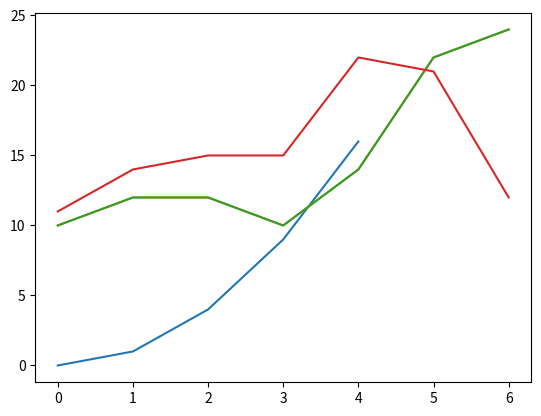

Reproduce this figure in Python. (Note: this script raises an exception after producing the figure.)
#Lesson Goals:
# Creating a line graph from data
# Changing the appearance of the line
# Zooming in on different parts of the axis
# Putting labels on titles and axes
# Creating a more complex figure layout
# Adding legends to graphs
# Changing tick labels and positions
# Saving what you’ve made

from matplotlib import pyplot as plt

# Basic Line Plot
x_values = [0, 1, 2, 3, 4]
y_values = [0, 1, 4, 9, 16]
plt.plot(x_values, y_values)
plt.show()

days = list(range(7))
money_spent = [10,12,12,10,14,22,24]

# Plot days on the x-axis and money_spent on the y-axis using plt.plot().
plt.plot(days, money_spent)
plt.show()

# We can also have multiple line plots displayed on the same set of axes.
money_spent_2 = [11, 14, 15, 15, 22, 21, 12]
# Plot your money:
plt.plot(days, money_spent)
# Plot your friend's money:
plt.plot(days, money_spent_2)
# Display the result:
plt.show()

# We have defined lists called time, revenue, and costs. Plot revenue vs time.
# Plot costs vs time on the same plot.

revenue = [200, 400, 650, 800, 850]
costs = [150, 500, 550, 550, 560]

plt.plot(time, revenue)
plt.plot(time, costs)
plt.show()

# Linestyles
# We can specify a different color for a line by using the keyword color with either an HTML color name or a HEX code:
plt.plot(days, money_spent, color='green')
plt.plot(days, money_spent_2, color='#AAAAAA')

# We can also make a line dotted or dashed using the keyword linestyle.
# Dashed:
plt.plot(x_values, y_values, linestyle='--')
# Dotted:
plt.plot(x_values, y_values, linestyle=':')
# No line:
plt.plot(x_values, y_values, linestyle='')

# We can also add a marker using the keyword marker:
# A circle:
plt.plot(x_values, y_values, marker='o')
# A square:
plt.plot(x_values, y_values, marker='s')
# A star:
plt.plot(x_values, y_values, marker='*')

# Plot revenue vs. time as a purple ('purple'), dashed ('--') line.
plt.plot(revenue, time, color = 'purple', linestyle = '--')
#Plot costs vs. time as a line with the HEX color #82edc9 and square ('s') markers.
plt.plot(costs, time, color = '#82edc9', marker = 's')

plt.show()

# Axis and Labels
# Sometimes, it can be helpful to zoom in or out of the plot, especially if there is some detail we want to address. To zoom, we can use plt.axis(). We use plt.axis() by feeding it a list as input. This list should contain:

# The minimum x-value displayed
# The maximum x-value displayed
# The minimum y-value displayed
# The maximum y-value displayed
# plt.axis([x_min, x_max, y_min, y_max])
x = range(12)
y = [3000, 3005, 3010, 2900, 2950, 3050, 3000, 3100, 2980, 2980, 2920, 3010]
plt.plot(x, y)
plt.axis([0,12,2900,3100])

plt.show()

# Labeling the Axes
# We can label the x- and y- axes by using plt.xlabel() and plt.ylabel(). The plot title can be set by using plt.title().
x = range(12)
y = [3000, 3005, 3010, 2900, 2950, 3050, 3000, 3100, 2980, 2980, 2920, 3010]
plt.plot(x, y)
plt.axis([0, 12, 2900, 3100])

plt.xlabel('Time')
plt.ylabel('Dollars spent on coffee')
plt.title('My Last Twelve Years of Coffee Drinking')

plt.show()

# Subplots
# We can create subplots using .subplot().

# The command plt.subplot() needs three arguments to be passed into it:

# The number of rows of subplots
# The number of columns of subplots
# The index of the subplot we want to create
months = range(12)
temperature = [36, 36, 39, 52, 61, 72, 77, 75, 68, 57, 48, 48]
flights_to_hawaii = [1200, 1300, 1100, 1450, 850, 750, 400, 450, 400, 860, 990, 1000]

# Using the plt.subplot command, plot temperature vs months in the left box of a figure that has 1 row with 2 columns.
plt.subplot(1, 2, 1)
plt.plot(temperature, months)


# Plot flights_to_hawaii vs temperature in the same figure, to the right of your first plot. Add the parameter "o" to the end of your call to plt.plot to make the plot into a scatterplot, if you want!
plt.subplot(1, 2, 2)
plt.plot(flights_to_hawaii, temperature, 'o')

plt.show()

# We can customize the spacing between our subplots to make sure that the figure we create is visible and easy to understand. To do this, we use the plt.subplots_adjust() command.
# left — the left-side margin, with a default of 0.125. You can increase this number to make room for a y-axis label
# right — the right-side margin, with a default of 0.9. You can increase this to make more room for the figure, or decrease it to make room for a legend
# bottom — the bottom margin, with a default of 0.1. You can increase this to make room for tick mark labels or an x-axis label
# top — the top margin, with a default of 0.9
# wspace — the horizontal space between adjacent subplots, with a default of 0.2
# hspace — the vertical space between adjacent subplots, with a default of 0.2

x = range(7)
straight_line = [0, 1, 2, 3, 4, 5, 6]
parabola = [0, 1, 4, 9, 16, 25, 36]
cubic = [0, 1, 8, 27, 64, 125, 216]

plt.subplot(2, 1, 1)
plt.plot(x, straight_line)

plt.subplot(2, 2, 3)
plt.plot(x, parabola)

plt.subplot(2, 2, 4)
plt.plot(x, cubic)

plt.subplots_adjust(wspace = 0.35, bottom = 0.2)
plt.show()

